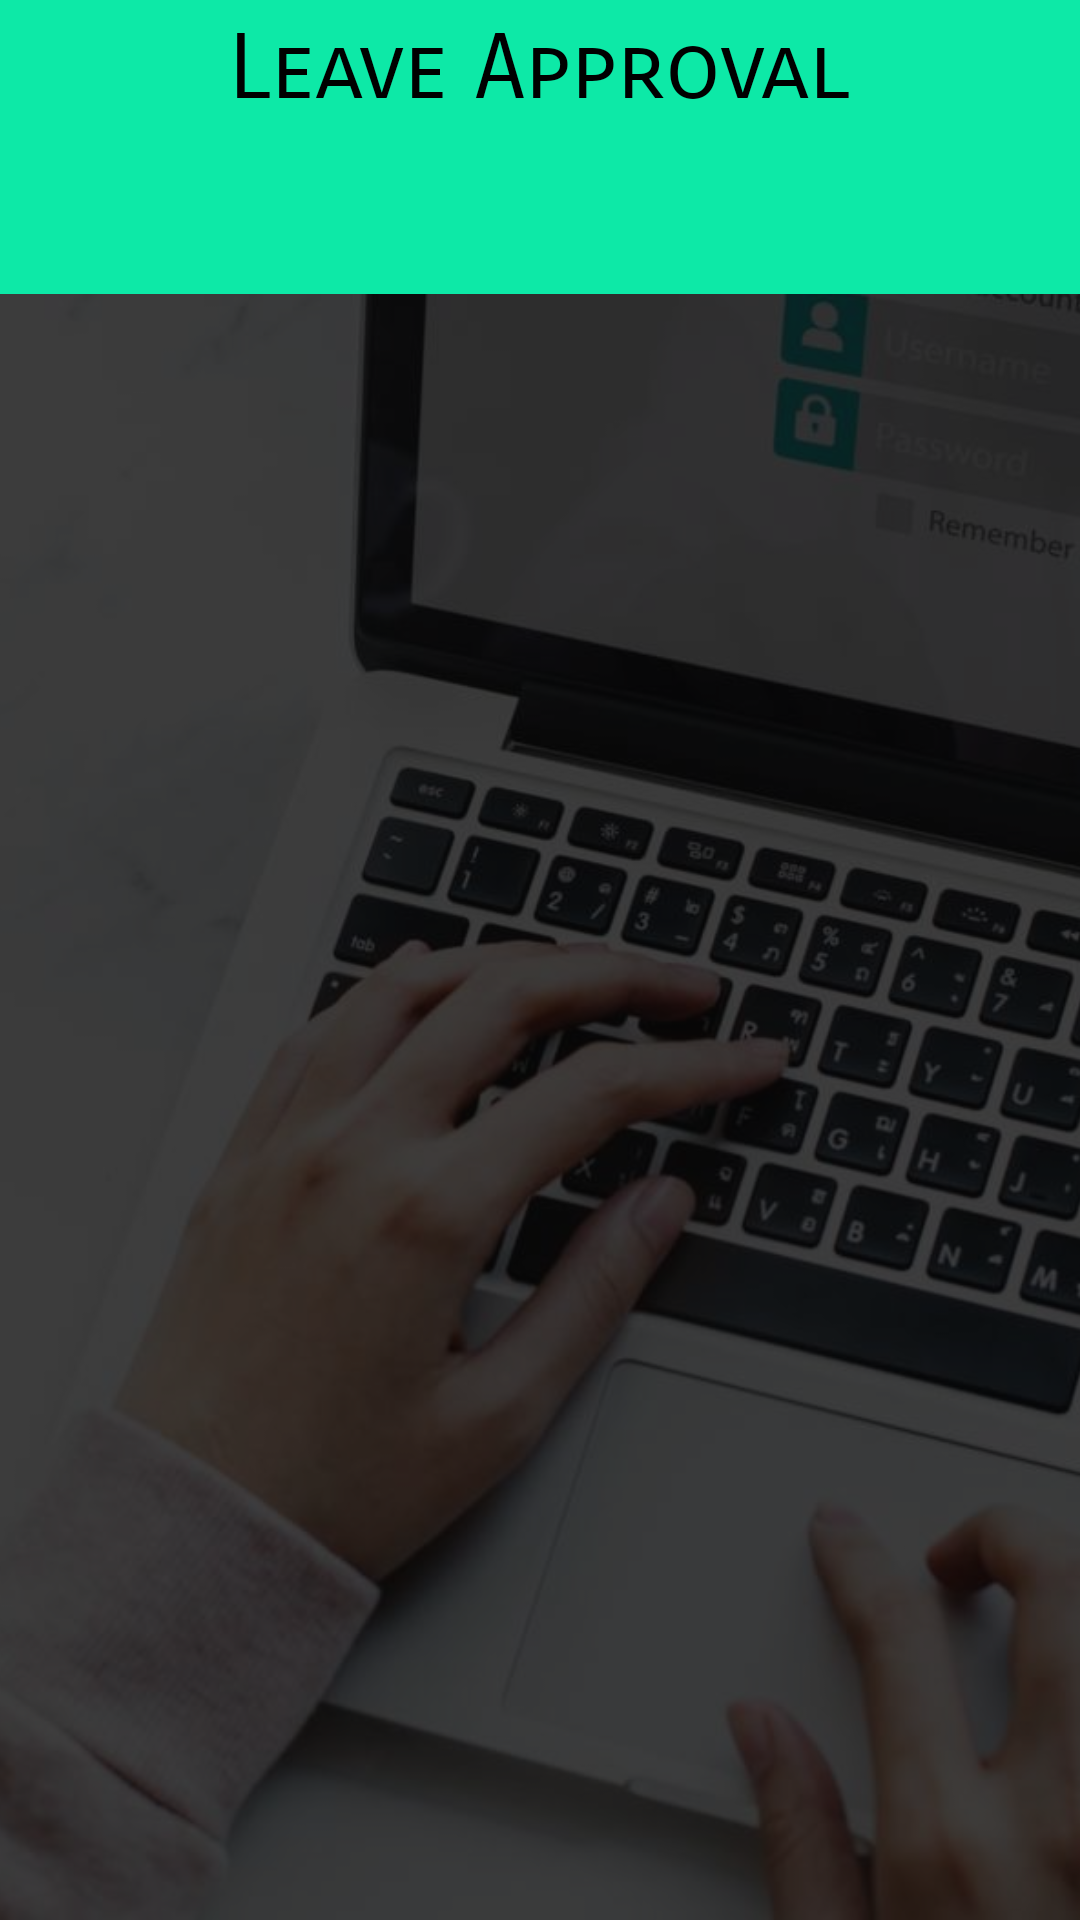

Layout XML and referenced resources for this Android screen:
<!-- AndroidManifest.xml: application theme AppTheme -->
<!-- res/layout/activity_leave_approval.xml -->
<?xml version="1.0" encoding="utf-8"?>
<RelativeLayout xmlns:android="http://schemas.android.com/apk/res/android"
    xmlns:app="http://schemas.android.com/apk/res-auto"
    xmlns:tools="http://schemas.android.com/tools"
    android:layout_width="match_parent"
    android:layout_height="match_parent"
    android:orientation="vertical"
    tools:context=".Leave_approval">

        <ImageView
            android:layout_width="match_parent"
            android:layout_height="match_parent"
            android:src="@drawable/login"
            android:scaleType="centerCrop"/>

        <View
            android:layout_width="match_parent"
            android:layout_height="match_parent"
            android:layout_marginTop="0dp"
            android:background="#C6080808" />
    <View
        android:id="@+id/view"
        android:layout_width="match_parent"
        android:layout_height="50dp"
        android:background="#0DE9A7"></View>
    <ImageView
        android:id="@+id/bback"
        android:layout_width="45dp"
        android:layout_height="50dp"
        android:padding="5dp"
        android:onClick="bback"
        android:src="@drawable/bback"/>
    <TextView
        android:layout_width="wrap_content"
        android:layout_height="wrap_content"
        android:text="Leave Approval"
        android:fontFamily="sans-serif-smallcaps"
        android:layout_centerHorizontal="true"
        android:textSize="30dp"
        android:textColor="#000000"
        android:layout_margin="5dp"/>
    <android.support.design.widget.TabLayout
        android:id="@+id/tabs"
        android:layout_below="@+id/view"
        android:layout_width="match_parent"
        android:layout_height="wrap_content"
        app:tabMode="fixed"
        app:tabGravity="fill"
        android:background="#0DE9A7"
        app:tabSelectedTextColor="#000000"
        app:tabTextColor="#5E5D5D"
        app:tabIndicatorColor="@color/tabIndicator"
        app:tabIndicatorHeight="5dp"

        />
    <android.support.v4.view.ViewPager
        android:id="@+id/viewpager"
        android:layout_below="@+id/tabs"
        android:layout_width="match_parent"
        android:layout_height="match_parent"
        app:layout_behavior="@string/appbar_scrolling_view_behavior"
        >

        <android.support.v7.widget.RecyclerView
            android:layout_width="wrap_content"
            android:layout_height="wrap_content"
            android:id="@+id/Leaveapproval_recycler"
            ></android.support.v7.widget.RecyclerView>
    </android.support.v4.view.ViewPager>

</RelativeLayout>
<!-- resources referenced by this layout -->
<resources>
  <color name="tabIndicator">#000000</color>
  <!-- drawable login: jpg bitmap (drawable, 94387 bytes) -->
  <style name="AppTheme" parent="Theme.AppCompat.Light.NoActionBar">
          
          <item name="colorPrimary">@color/colorPrimary</item>
          <item name="colorPrimaryDark">@color/colorPrimaryDark</item>
          <item name="colorAccent">@color/colorAccent</item>
      </style>
  <color name="colorPrimary">#008577</color>
  <color name="colorPrimaryDark">#00574B</color>
  <color name="colorAccent">#0DE9A7</color>
</resources>
